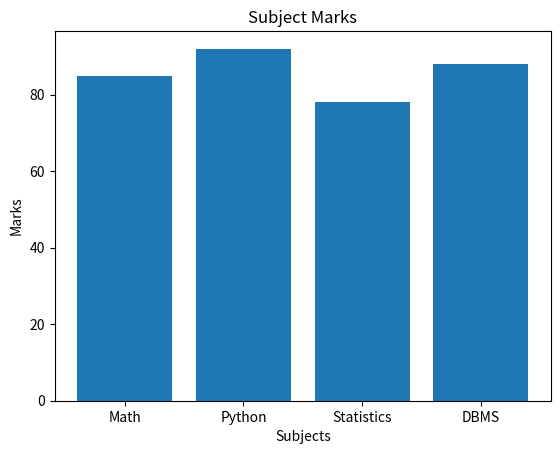

Write Python code to recreate this figure.
try:
    import matplotlib.pyplot as plt

    subjects = ["Math", "Python", "Statistics", "DBMS"]
    marks = [85, 92, 78, 88]

    plt.bar(subjects, marks)

    plt.title("Subject Marks")
    plt.xlabel("Subjects")
    plt.ylabel("Marks")

    plt.show()

except ImportError:
    print("Matplotlib is not installed.")
